Photos from the image-classification dataset "data" in the GitHub repository noorainf18/Hex-Nut-Defective-Detection-and-Classification. Its 2 classes are: broken, good.

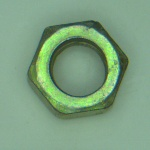
Label: good

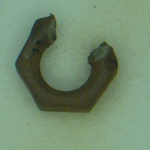
Label: broken

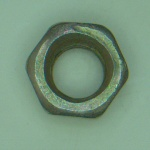
Label: good

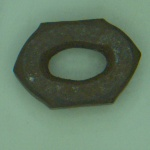
Label: broken

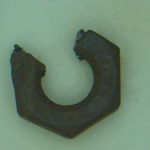
Label: broken

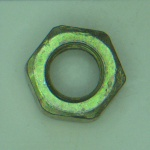
Label: good
